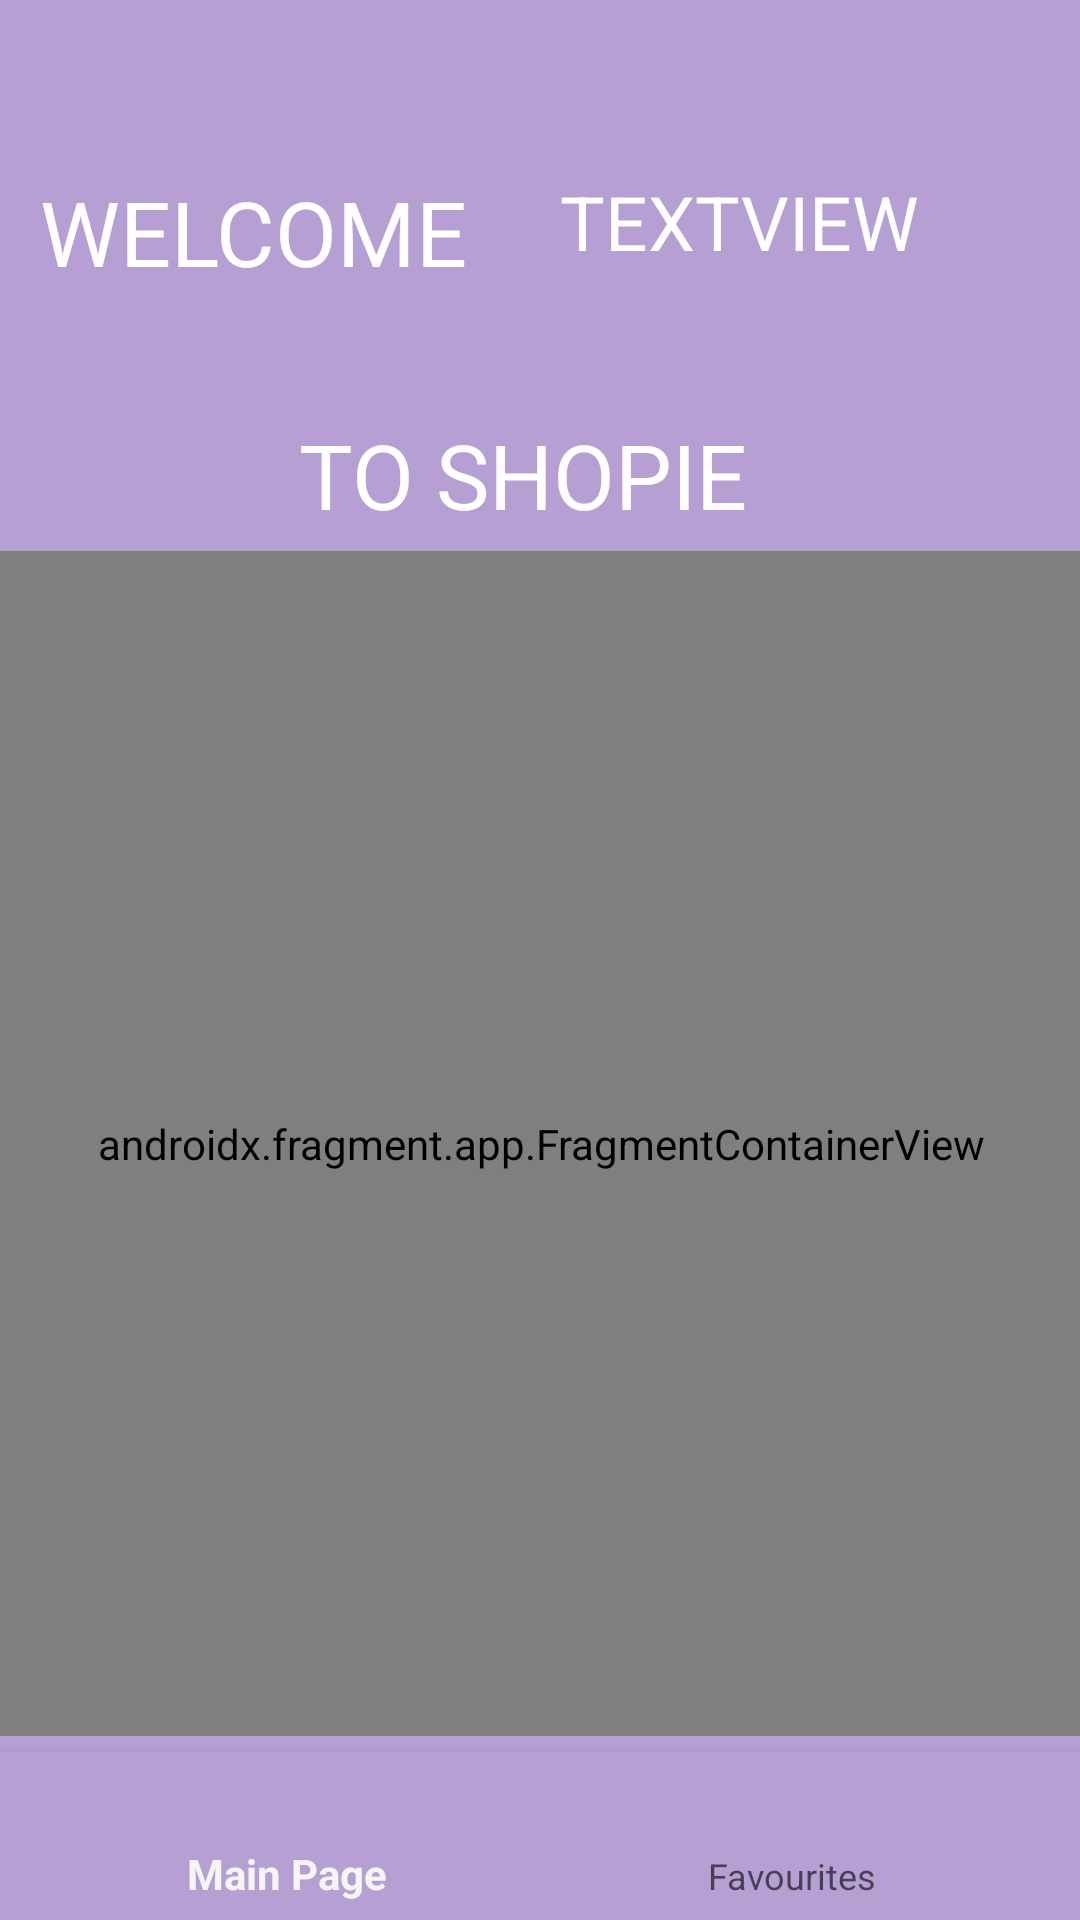

The Android layout XML behind this screen, and the referenced resources:
<!-- AndroidManifest.xml: application theme Theme.Deneme -->
<!-- res/layout/activity_after_login.xml -->
<?xml version="1.0" encoding="utf-8"?>
<androidx.drawerlayout.widget.DrawerLayout xmlns:android="http://schemas.android.com/apk/res/android"
    xmlns:app="http://schemas.android.com/apk/res-auto"
    xmlns:tools="http://schemas.android.com/tools"
    android:id="@+id/drawer"
    android:layout_width="match_parent"
    android:layout_height="match_parent"
    android:background="@color/purple_mainscreen"
    tools:context=".After_Login"
    tools:openDrawer="start">

    <androidx.constraintlayout.widget.ConstraintLayout
        android:layout_width="match_parent"
        android:layout_height="match_parent">

        <androidx.appcompat.widget.Toolbar
            android:id="@+id/toolbar"
            android:layout_width="0dp"
            android:layout_height="wrap_content"
            android:layout_marginBottom="1dp"
            android:background="?attr/colorPrimary"
            android:backgroundTint="@color/purple_mainscreen"
            android:minHeight="?attr/actionBarSize"
            android:theme="?attr/actionBarTheme"
            app:layout_constraintBottom_toTopOf="@+id/textwelcome"
            app:layout_constraintEnd_toEndOf="parent"
            app:layout_constraintHorizontal_bias="0.5"
            app:layout_constraintStart_toStartOf="parent"
            app:layout_constraintTop_toTopOf="parent" />

        <TextView
            android:id="@+id/textwelcome"
            android:layout_width="160dp"
            android:layout_height="49dp"
            android:layout_marginTop="57dp"
            android:text="WELCOME "
            android:textAllCaps="true"
            android:textColor="@color/white"
            android:textSize="30sp"
            app:layout_constraintEnd_toStartOf="@+id/afterlogin_username"
            app:layout_constraintHorizontal_bias="0.5"
            app:layout_constraintStart_toStartOf="parent"
            app:layout_constraintTop_toTopOf="parent" />

        <TextView
            android:id="@+id/afterlogin_username"
            android:layout_width="160dp"
            android:layout_height="49dp"
            android:layout_marginTop="57dp"
            android:text="TextView"
            android:textAllCaps="true"
            android:textColor="@color/white"
            android:textSize="25sp"
            app:layout_constraintEnd_toEndOf="parent"
            app:layout_constraintHorizontal_bias="0.5"
            app:layout_constraintStart_toEndOf="@+id/textwelcome"
            app:layout_constraintTop_toTopOf="parent" />

        <TextView
            android:id="@+id/texttoshopie"
            android:layout_width="160dp"
            android:layout_height="40dp"
            android:layout_marginStart="125dp"
            android:layout_marginTop="32dp"
            android:layout_marginEnd="126dp"
            android:text="TO SHOPIE"
            android:textAllCaps="true"
            android:textColor="@color/white"
            android:textSize="30sp"
            app:layout_constraintEnd_toEndOf="parent"
            app:layout_constraintStart_toStartOf="parent"
            app:layout_constraintTop_toBottomOf="@+id/textwelcome" />

        <com.google.android.material.bottomnavigation.BottomNavigationView
            android:id="@+id/bottomnav"
            android:layout_width="0dp"
            android:layout_height="wrap_content"
            app:backgroundTint="@color/purple_mainscreen"
            app:layout_constraintBottom_toBottomOf="parent"
            app:layout_constraintEnd_toEndOf="parent"
            app:layout_constraintStart_toStartOf="parent"
            app:menu="@menu/bottom_bar_menu">

        </com.google.android.material.bottomnavigation.BottomNavigationView>

        <androidx.fragment.app.FragmentContainerView
            android:id="@+id/navhost_fragment_afterlogin"
            android:name="androidx.navigation.fragment.NavHostFragment"
            android:layout_width="408dp"
            android:layout_height="395dp"
            app:defaultNavHost="true"
            app:layout_constraintBottom_toTopOf="@+id/bottomnav"
            app:layout_constraintEnd_toEndOf="parent"
            app:layout_constraintStart_toStartOf="parent"
            app:layout_constraintTop_toBottomOf="@+id/texttoshopie"
            app:navGraph="@navigation/mainactivity_nav" />

    </androidx.constraintlayout.widget.ConstraintLayout>

    <com.google.android.material.navigation.NavigationView
        android:id="@+id/navigationView"
        android:layout_width="wrap_content"
        android:layout_height="match_parent"
        android:layout_gravity="start"
        android:backgroundTint="@color/white"
        app:menu="@menu/drawer_menu" />

</androidx.drawerlayout.widget.DrawerLayout>
<!-- resources referenced by this layout -->
<resources>
  <color name="purple_mainscreen">#B59FD3</color>
  <color name="white">#FFFFFFFF</color>
  <style name="Theme.Deneme" parent="Theme.AppCompat.Light.NoActionBar">
          
  
          <item name="colorPrimaryVariant">@color/purple_700</item>
          <item name="colorOnPrimary">@color/white</item>
          
          <item name="colorSecondary">@color/teal_200</item>
          <item name="colorSecondaryVariant">@color/teal_700</item>
          <item name="colorOnSecondary">@color/black</item>
          
          <item name="android:statusBarColor" tools:targetApi="l">?attr/colorPrimaryVariant</item>
          
          <item name="windowNoTitle">true</item>
          <item name="windowActionBar">false</item>
  
      </style>
  <color name="purple_700">#FF3700B3</color>
  <color name="teal_200">#FF03DAC5</color>
  <color name="teal_700">#FF018786</color>
  <color name="black">#FF000000</color>
</resources>
